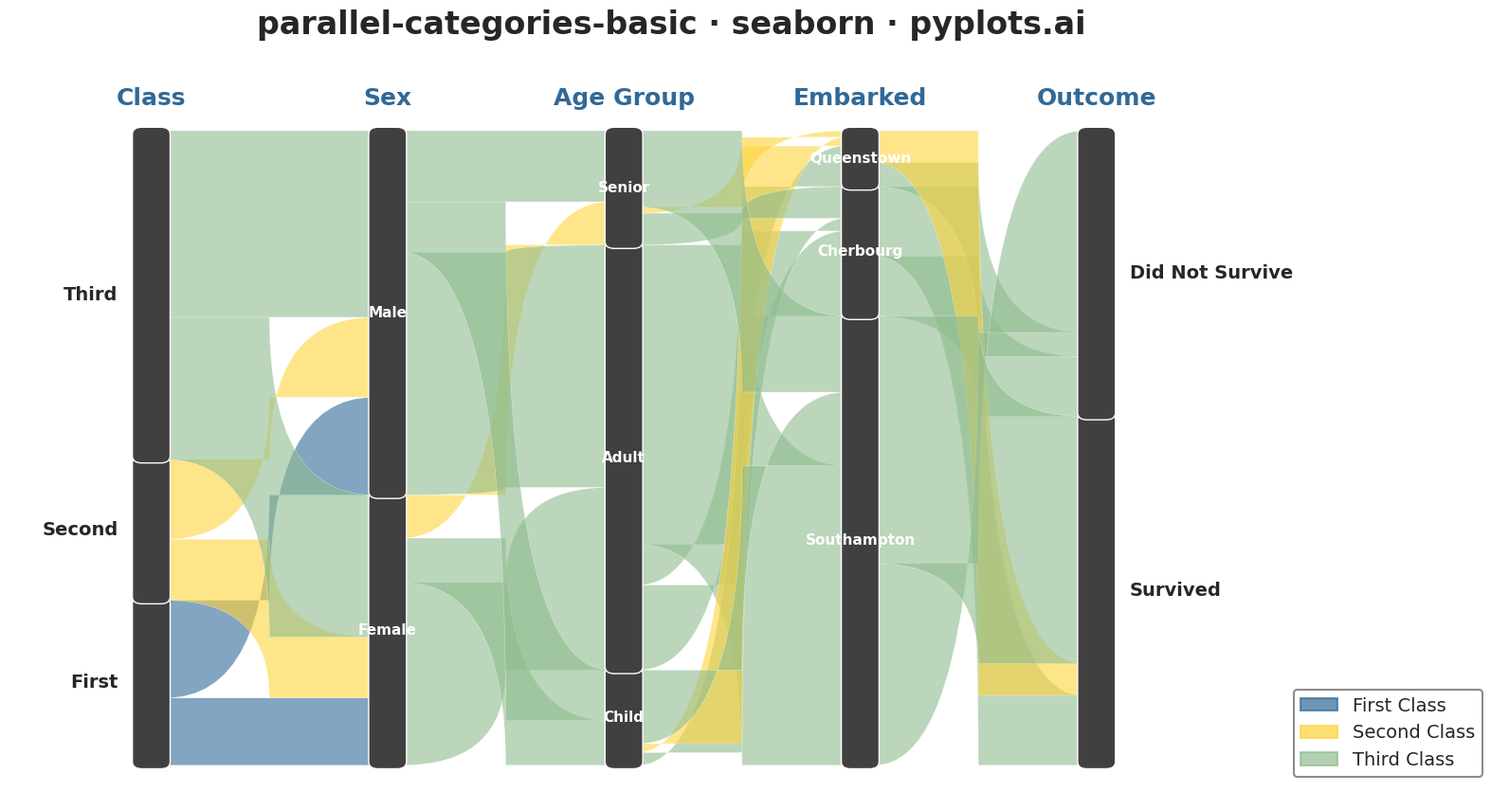

Python code for this plot:
""" pyplots.ai
parallel-categories-basic: Basic Parallel Categories Plot
Library: seaborn 0.13.2 | Python 3.13.11
Quality: 78/100 | Created: 2025-12-30
"""

import matplotlib.patches as mpatches
import matplotlib.pyplot as plt
import numpy as np
import pandas as pd
import seaborn as sns
from matplotlib.path import Path


# Set seaborn style for consistent aesthetics
sns.set_style("whitegrid")
sns.set_context("talk", font_scale=1.2)

# Data - Titanic-style dataset with categorical dimensions
# Using realistic passenger data patterns
np.random.seed(42)

# Generate structured categorical data representing passenger journey
n_samples = 500
data = {
    "Class": np.random.choice(["First", "Second", "Third"], n_samples, p=[0.25, 0.25, 0.50]),
    "Sex": np.random.choice(["Male", "Female"], n_samples, p=[0.55, 0.45]),
    "Age Group": np.random.choice(["Child", "Adult", "Senior"], n_samples, p=[0.15, 0.70, 0.15]),
    "Embarked": np.random.choice(["Southampton", "Cherbourg", "Queenstown"], n_samples, p=[0.70, 0.20, 0.10]),
}

# Create survival based on realistic patterns (higher class = higher survival, etc.)
survival_prob = np.zeros(n_samples)
for i in range(n_samples):
    p = 0.3  # base survival rate
    if data["Class"][i] == "First":
        p += 0.35
    elif data["Class"][i] == "Second":
        p += 0.15
    if data["Sex"][i] == "Female":
        p += 0.25
    if data["Age Group"][i] == "Child":
        p += 0.15
    survival_prob[i] = min(p, 0.95)

data["Outcome"] = np.where(np.random.random(n_samples) < survival_prob, "Survived", "Did Not Survive")

df = pd.DataFrame(data)

# Aggregate data for parallel categories
dimensions = ["Class", "Sex", "Age Group", "Embarked", "Outcome"]
dim_orders = {
    "Class": ["First", "Second", "Third"],
    "Sex": ["Female", "Male"],
    "Age Group": ["Child", "Adult", "Senior"],
    "Embarked": ["Southampton", "Cherbourg", "Queenstown"],
    "Outcome": ["Survived", "Did Not Survive"],
}

# Create figure
fig, ax = plt.subplots(figsize=(16, 9))

# Color palette for the first dimension (Class)
class_colors = {"First": "#306998", "Second": "#FFD43B", "Third": "#8FBC8F"}

# Calculate positions for each dimension
n_dims = len(dimensions)
x_positions = np.linspace(0, 1, n_dims)
dim_width = 0.03  # Width of category bars

# Track category positions and heights
category_positions = {}
category_heights = {}

for dim_idx, dim in enumerate(dimensions):
    x_pos = x_positions[dim_idx]
    categories = dim_orders[dim]

    # Count occurrences of each category
    counts = df[dim].value_counts()
    total = counts.sum()

    # Normalize to get heights
    heights = {cat: counts.get(cat, 0) / total for cat in categories}

    # Calculate cumulative positions (bottom-up)
    y_start = 0.05
    y_end = 0.95
    y_range = y_end - y_start

    current_y = y_start
    for cat in categories:
        height = heights[cat] * y_range
        category_positions[(dim, cat)] = (x_pos, current_y, height)
        category_heights[(dim, cat)] = height

        # Draw category rectangle
        rect = mpatches.FancyBboxPatch(
            (x_pos - dim_width / 2, current_y),
            dim_width,
            height,
            boxstyle="round,pad=0.005,rounding_size=0.01",
            facecolor="#404040",
            edgecolor="white",
            linewidth=1,
            zorder=10,
        )
        ax.add_patch(rect)

        # Add category label
        label_x = x_pos
        label_y = current_y + height / 2

        # Adjust label position for readability
        if dim_idx == 0:
            ax.text(
                label_x - dim_width / 2 - 0.02, label_y, cat, ha="right", va="center", fontsize=14, fontweight="bold"
            )
        elif dim_idx == n_dims - 1:
            ax.text(
                label_x + dim_width / 2 + 0.02, label_y, cat, ha="left", va="center", fontsize=14, fontweight="bold"
            )
        else:
            ax.text(
                label_x,
                label_y,
                cat,
                ha="center",
                va="center",
                fontsize=11,
                fontweight="bold",
                color="white",
                zorder=11,
            )

        current_y += height

# Draw ribbons connecting categories
# Group by consecutive dimension pairs
for i in range(n_dims - 1):
    dim1, dim2 = dimensions[i], dimensions[i + 1]
    x1, x2 = x_positions[i], x_positions[i + 1]

    # Count flows between categories
    flow_counts = df.groupby([dim1, dim2]).size().reset_index(name="count")

    # Track current position for each category (for stacking ribbons)
    cat1_current = {cat: category_positions[(dim1, cat)][1] for cat in dim_orders[dim1]}
    cat2_current = {cat: category_positions[(dim2, cat)][1] for cat in dim_orders[dim2]}

    total_count = len(df)
    y_range = 0.9

    for _, row in flow_counts.iterrows():
        cat1, cat2, count = row[dim1], row[dim2], row["count"]

        # Calculate ribbon height proportional to count
        ribbon_height = (count / total_count) * y_range

        # Get positions
        y1_bottom = cat1_current[cat1]
        y2_bottom = cat2_current[cat2]
        y1_top = y1_bottom + ribbon_height
        y2_top = y2_bottom + ribbon_height

        # Update current positions
        cat1_current[cat1] = y1_top
        cat2_current[cat2] = y2_top

        # Create bezier curve for ribbon
        # Control points for smooth curve
        x_mid = (x1 + x2) / 2

        # Path for ribbon (closed polygon with bezier curves)
        verts = [
            (x1 + dim_width / 2, y1_bottom),  # Start bottom-left
            (x_mid, y1_bottom),  # Control point
            (x_mid, y2_bottom),  # Control point
            (x2 - dim_width / 2, y2_bottom),  # End bottom-right
            (x2 - dim_width / 2, y2_top),  # End top-right
            (x_mid, y2_top),  # Control point
            (x_mid, y1_top),  # Control point
            (x1 + dim_width / 2, y1_top),  # Start top-left
            (x1 + dim_width / 2, y1_bottom),  # Close path
        ]

        codes = [
            Path.MOVETO,
            Path.CURVE3,
            Path.CURVE3,
            Path.LINETO,
            Path.LINETO,
            Path.CURVE3,
            Path.CURVE3,
            Path.LINETO,
            Path.CLOSEPOLY,
        ]

        path = Path(verts, codes)

        # Color based on first category (Class)
        first_cat = df.loc[(df[dim1] == cat1) & (df[dim2] == cat2), "Class"].mode()
        if len(first_cat) > 0:
            color = class_colors.get(first_cat.iloc[0], "#306998")
        else:
            color = "#306998"

        patch = mpatches.PathPatch(path, facecolor=color, edgecolor="white", linewidth=0.3, alpha=0.6, zorder=5)
        ax.add_patch(patch)

# Add dimension labels at the top
for dim_idx, dim in enumerate(dimensions):
    x_pos = x_positions[dim_idx]
    ax.text(x_pos, 0.98, dim, ha="center", va="bottom", fontsize=18, fontweight="bold", color="#306998")

# Add legend for Class colors
legend_patches = [
    mpatches.Patch(color=class_colors["First"], alpha=0.7, label="First Class"),
    mpatches.Patch(color=class_colors["Second"], alpha=0.7, label="Second Class"),
    mpatches.Patch(color=class_colors["Third"], alpha=0.7, label="Third Class"),
]
ax.legend(
    handles=legend_patches,
    loc="lower right",
    fontsize=14,
    framealpha=0.9,
    edgecolor="gray",
    bbox_to_anchor=(1.12, 0.02),
)

# Style adjustments
ax.set_xlim(-0.15, 1.25)
ax.set_ylim(0, 1.05)
ax.set_aspect("auto")
ax.axis("off")

# Title
ax.set_title("parallel-categories-basic · seaborn · pyplots.ai", fontsize=24, fontweight="bold", pad=20)

plt.tight_layout()
plt.savefig("plot.png", dpi=300, bbox_inches="tight", facecolor="white")
